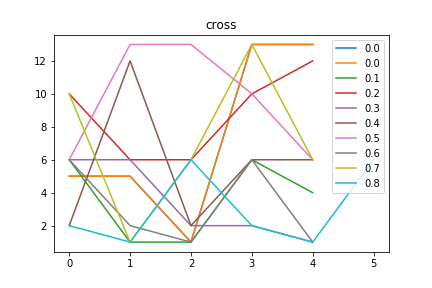

Values plotted in this chart, from the file beside it:
cross, Avg_max_fit, Gen, Dataset, CosDist, Hof
0.0, 57.26, 15, [6, 6, 6, 6], 1.0, subOneAll(concatenate(div(if_then_else(r…, [5, 5, 1, 13, 13]
0.1, 57.24, 2, [6, 6, 6, 6], 0.3333, mul(concatenate(concatenate(sub(add(subO…, [6, 1, 1, 6, 4]
0.2, 56.99, 4, [6, 6, 6, 6], 0.3333, if_then_else(addOneAll(mul(mul(add(if_th…, [10, 6, 6, 10, 12]
0.3, 55.2, 2, [6, 6, 6, 6], 0.3333, subOneAll(concatenate(concatenate(repeat…, [6, 6, 2, 2, 1]
0.4, 56.46, 2, [6, 6, 6, 6], 0.3333, div(add(concatenate(mul(concatenate(subO…, [2, 12, 2, 6, 6]
0.5, 56.02, 57, [6, 6, 6, 6], 0.3333, if_then_else(add(addOneAll([1]), add(sub…, [6, 13, 13, 10, 6]
0.6, 56.51, 4, [6, 6, 6, 6], 0.3333, concatenate(if_then_else(if_then_else(co…, [6, 2, 1, 6, 1]
0.7, 56.08, 26, [6, 6, 6, 6], 0.2441, concatenate(concatenate(div(concatenate(…, [10, 1, 6, 13, 6]
0.8, 56.59, 57, [6, 6, 6, 6], 0.4226, mul(repeat(add(concatenate(subOneAll([3]…, [2, 1, 6, 2, 1, 6]
